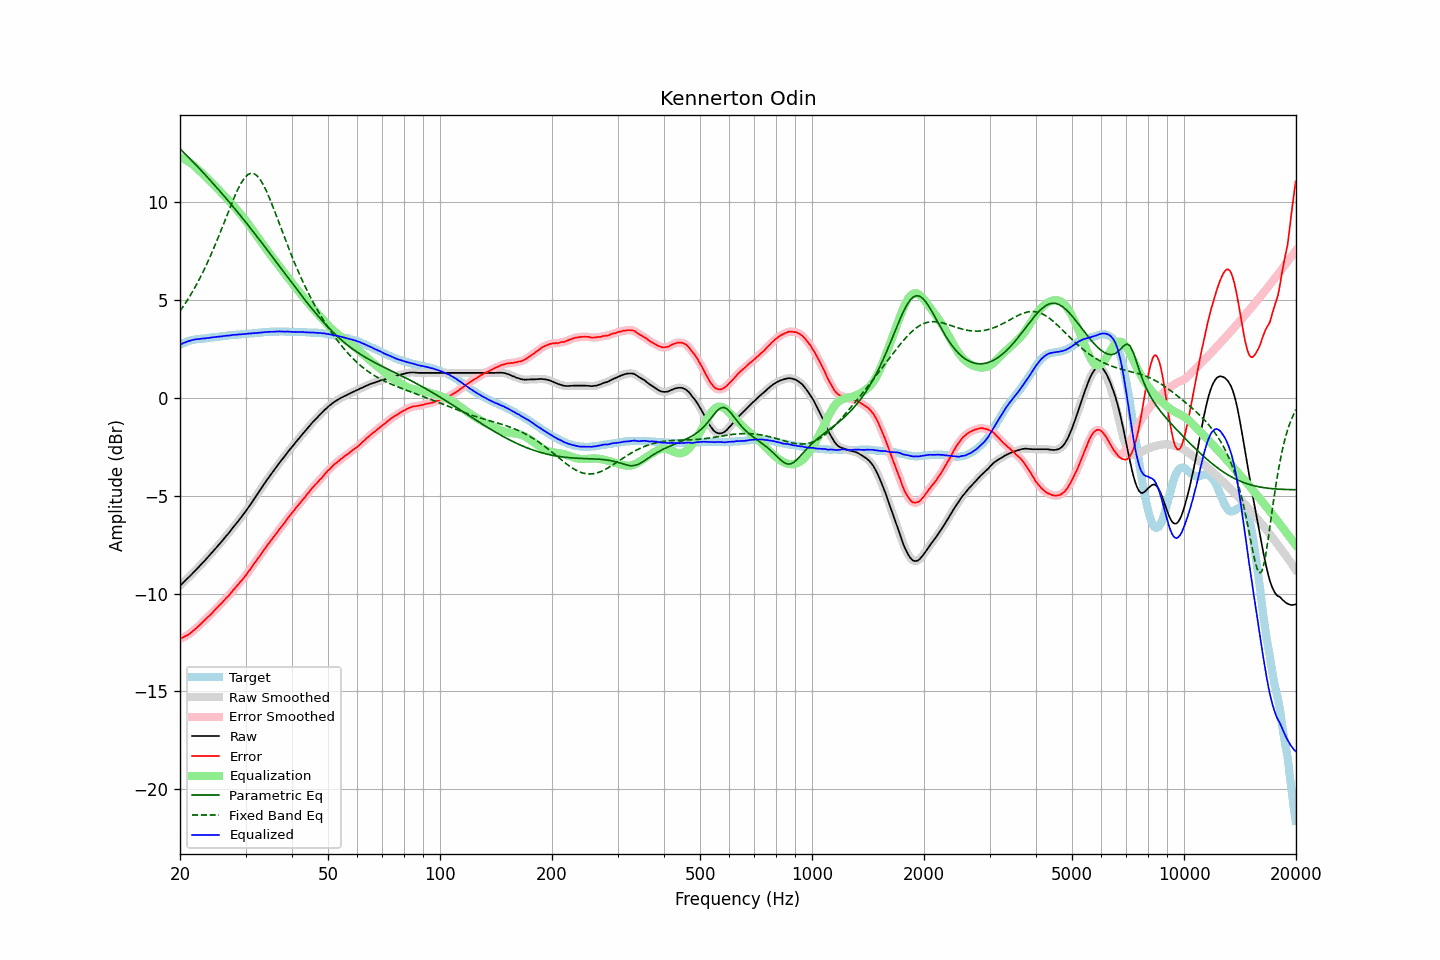

The data file committed next to this chart (first rows):
frequency, raw, error, smoothed, error_smoothed, equalization, parametric_eq, fixed_band_eq, equalized_raw, equalized_smoothed, target
20.00, -9.60, -12.32, -9.60, -12.32, 12.31, 12.73, 4.44, 2.71, 2.71, 2.72
20.20, -9.52, -12.28, -9.52, -12.28, 12.28, 12.65, 4.56, 2.76, 2.76, 2.76
20.40, -9.44, -12.24, -9.44, -12.24, 12.24, 12.57, 4.67, 2.80, 2.80, 2.80
20.61, -9.36, -12.19, -9.36, -12.19, 12.20, 12.49, 4.80, 2.83, 2.84, 2.83
20.81, -9.28, -12.15, -9.28, -12.15, 12.15, 12.41, 4.92, 2.87, 2.87, 2.87
21.02, -9.20, -12.11, -9.20, -12.10, 12.10, 12.32, 5.05, 2.90, 2.90, 2.91
21.23, -9.12, -12.05, -9.12, -12.05, 12.04, 12.24, 5.18, 2.92, 2.92, 2.93
21.44, -9.04, -11.99, -9.04, -11.99, 11.98, 12.16, 5.32, 2.94, 2.94, 2.95
21.66, -8.95, -11.92, -8.95, -11.92, 11.92, 12.07, 5.46, 2.97, 2.97, 2.97
21.87, -8.87, -11.85, -8.87, -11.85, 11.85, 11.99, 5.61, 2.98, 2.98, 2.98
22.09, -8.78, -11.78, -8.78, -11.78, 11.78, 11.90, 5.75, 3.00, 3.00, 3.00
22.31, -8.70, -11.71, -8.70, -11.70, 11.70, 11.82, 5.91, 3.00, 3.00, 3.01
22.54, -8.61, -11.63, -8.61, -11.63, 11.62, 11.73, 6.06, 3.01, 3.02, 3.02
22.76, -8.52, -11.55, -8.52, -11.55, 11.55, 11.64, 6.22, 3.03, 3.02, 3.03
22.99, -8.43, -11.46, -8.43, -11.46, 11.47, 11.55, 6.39, 3.04, 3.03, 3.03
23.22, -8.35, -11.39, -8.35, -11.38, 11.39, 11.47, 6.56, 3.04, 3.04, 3.04
23.45, -8.26, -11.31, -8.26, -11.30, 11.31, 11.38, 6.73, 3.05, 3.05, 3.05
23.69, -8.17, -11.23, -8.17, -11.23, 11.23, 11.29, 6.91, 3.06, 3.06, 3.06
23.92, -8.08, -11.15, -8.08, -11.15, 11.15, 11.20, 7.08, 3.07, 3.07, 3.07
24.16, -7.99, -11.08, -7.99, -11.07, 11.07, 11.11, 7.27, 3.08, 3.08, 3.09
24.40, -7.89, -11.00, -7.89, -10.99, 10.99, 11.02, 7.46, 3.10, 3.09, 3.11
24.65, -7.80, -10.90, -7.80, -10.90, 10.90, 10.92, 7.65, 3.10, 3.10, 3.10
24.89, -7.71, -10.82, -7.71, -10.81, 10.82, 10.83, 7.85, 3.11, 3.11, 3.11
25.14, -7.61, -10.73, -7.61, -10.73, 10.73, 10.74, 8.05, 3.12, 3.12, 3.12
25.39, -7.52, -10.65, -7.52, -10.65, 10.65, 10.64, 8.25, 3.13, 3.13, 3.13
25.65, -7.42, -10.57, -7.42, -10.56, 10.56, 10.55, 8.46, 3.14, 3.14, 3.15
25.91, -7.33, -10.48, -7.33, -10.48, 10.48, 10.46, 8.66, 3.14, 3.15, 3.15
26.16, -7.23, -10.39, -7.23, -10.39, 10.39, 10.36, 8.87, 3.16, 3.16, 3.16
26.43, -7.13, -10.30, -7.13, -10.30, 10.30, 10.27, 9.08, 3.17, 3.17, 3.17
26.69, -7.03, -10.21, -7.03, -10.21, 10.21, 10.17, 9.29, 3.18, 3.18, 3.18
26.96, -6.94, -10.14, -6.94, -10.13, 10.12, 10.07, 9.50, 3.18, 3.19, 3.20
27.23, -6.83, -10.04, -6.83, -10.03, 10.03, 9.97, 9.71, 3.20, 3.20, 3.21
27.50, -6.73, -9.94, -6.73, -9.94, 9.94, 9.88, 9.91, 3.21, 3.21, 3.21
27.77, -6.62, -9.83, -6.62, -9.84, 9.84, 9.78, 10.11, 3.22, 3.22, 3.21
28.05, -6.52, -9.75, -6.52, -9.74, 9.75, 9.68, 10.30, 3.23, 3.23, 3.23
28.33, -6.42, -9.65, -6.42, -9.65, 9.65, 9.58, 10.49, 3.23, 3.23, 3.23
28.62, -6.32, -9.56, -6.32, -9.55, 9.56, 9.48, 10.66, 3.23, 3.24, 3.24
28.90, -6.21, -9.46, -6.21, -9.46, 9.46, 9.38, 10.82, 3.25, 3.24, 3.25
29.19, -6.11, -9.36, -6.11, -9.36, 9.36, 9.28, 10.98, 3.25, 3.25, 3.25
29.48, -6.00, -9.28, -6.00, -9.27, 9.26, 9.18, 11.11, 3.26, 3.26, 3.28
29.78, -5.89, -9.16, -5.89, -9.16, 9.16, 9.07, 11.23, 3.27, 3.27, 3.27
30.08, -5.78, -9.06, -5.78, -9.06, 9.05, 8.97, 11.32, 3.27, 3.28, 3.28
30.38, -5.66, -8.94, -5.66, -8.95, 8.94, 8.87, 11.40, 3.28, 3.28, 3.28
30.68, -5.54, -8.84, -5.54, -8.84, 8.83, 8.76, 11.44, 3.29, 3.29, 3.30
30.99, -5.43, -8.73, -5.42, -8.72, 8.72, 8.66, 11.48, 3.29, 3.30, 3.30
31.30, -5.30, -8.60, -5.30, -8.61, 8.61, 8.55, 11.48, 3.30, 3.30, 3.30
31.61, -5.18, -8.49, -5.18, -8.49, 8.49, 8.45, 11.46, 3.31, 3.31, 3.31
31.93, -5.06, -8.38, -5.06, -8.37, 8.38, 8.34, 11.41, 3.31, 3.32, 3.32
32.24, -4.94, -8.26, -4.94, -8.26, 8.26, 8.24, 11.35, 3.32, 3.32, 3.32
32.57, -4.81, -8.15, -4.81, -8.14, 8.14, 8.13, 11.25, 3.33, 3.33, 3.34
32.89, -4.69, -8.03, -4.69, -8.03, 8.03, 8.02, 11.15, 3.34, 3.34, 3.34
33.22, -4.57, -7.92, -4.57, -7.91, 7.91, 7.92, 11.01, 3.34, 3.35, 3.35
33.55, -4.44, -7.80, -4.44, -7.80, 7.80, 7.81, 10.87, 3.36, 3.36, 3.36
33.89, -4.32, -7.69, -4.32, -7.68, 7.69, 7.70, 10.70, 3.37, 3.37, 3.37
34.23, -4.20, -7.57, -4.20, -7.57, 7.57, 7.59, 10.53, 3.37, 3.37, 3.37
34.57, -4.08, -7.46, -4.08, -7.46, 7.46, 7.48, 10.34, 3.38, 3.38, 3.38
34.92, -3.97, -7.35, -3.97, -7.35, 7.35, 7.37, 10.14, 3.38, 3.38, 3.38
35.27, -3.86, -7.25, -3.86, -7.24, 7.24, 7.27, 9.94, 3.38, 3.38, 3.39
35.62, -3.75, -7.14, -3.75, -7.14, 7.13, 7.16, 9.73, 3.38, 3.38, 3.39
35.97, -3.64, -7.03, -3.64, -7.03, 7.02, 7.05, 9.51, 3.39, 3.39, 3.39
... 635 more rows
